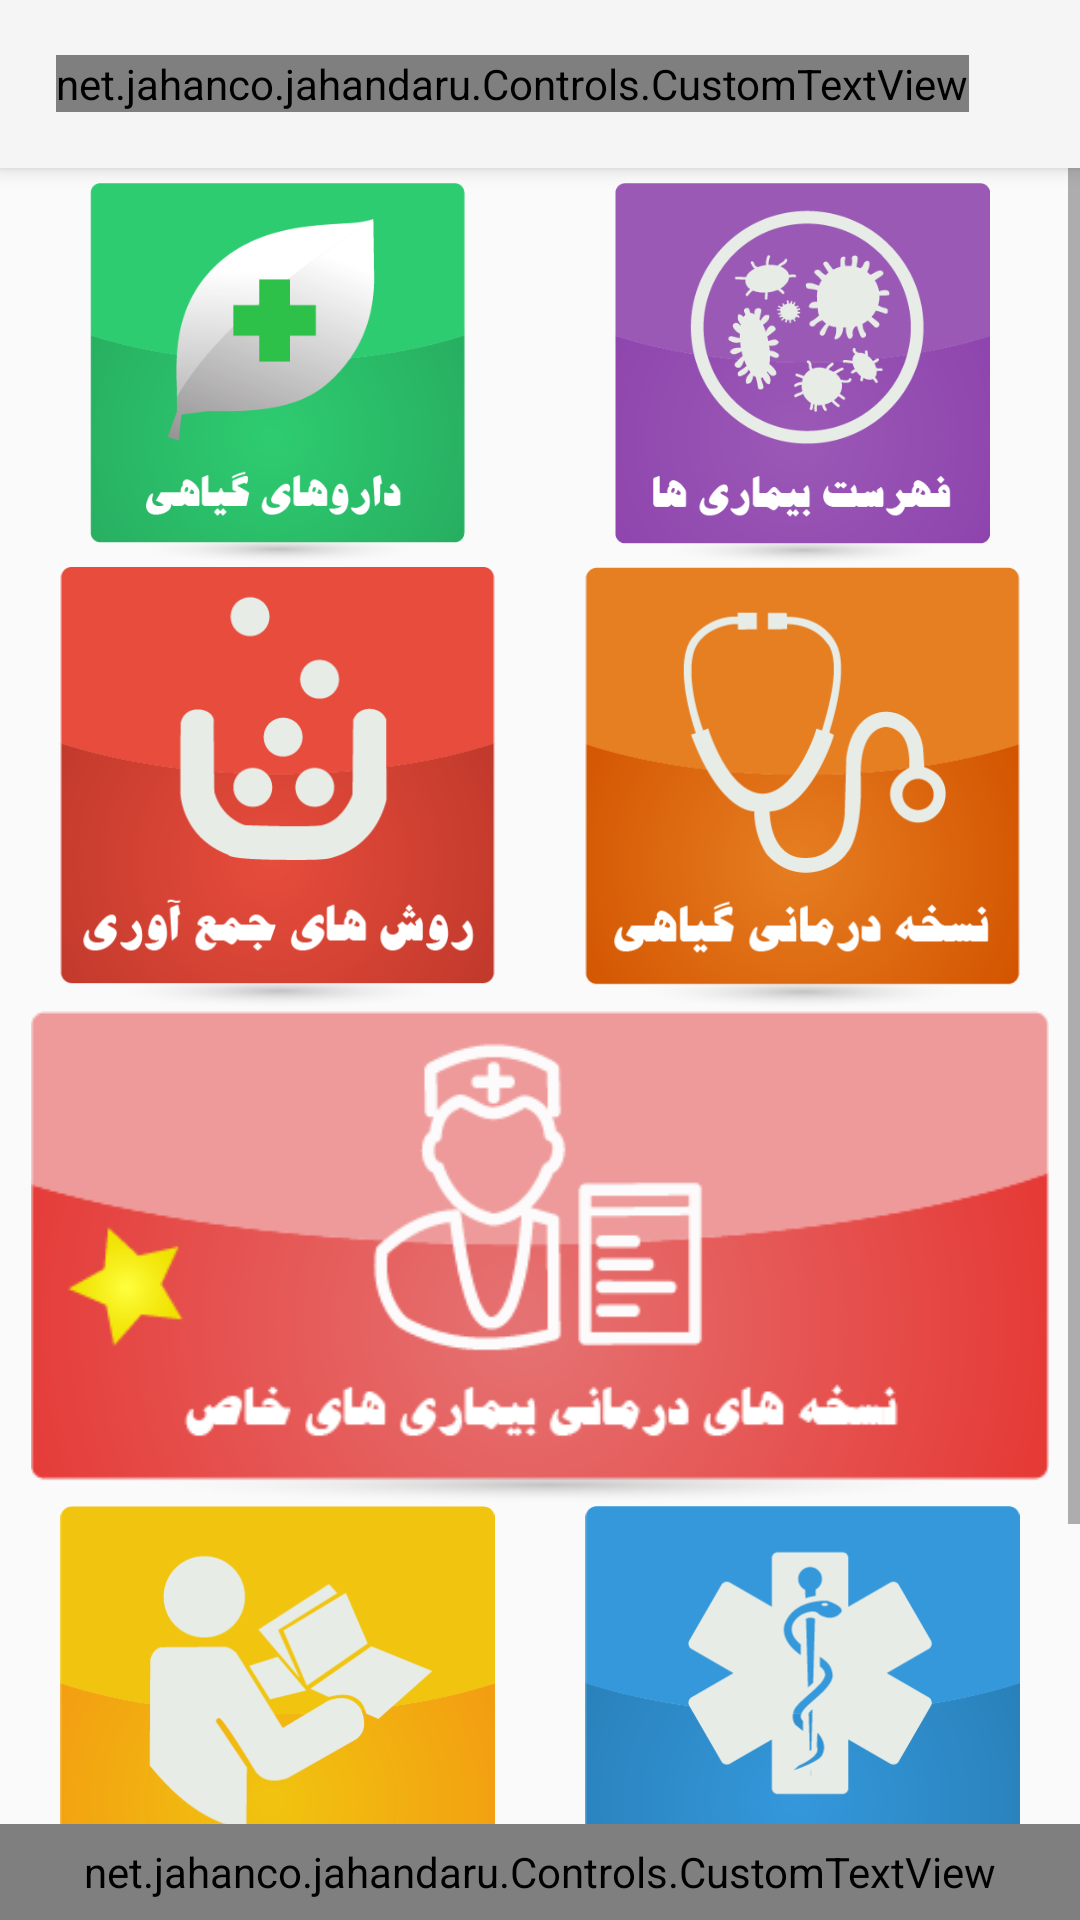

Layout XML and referenced resources for this Android screen:
<!-- AndroidManifest.xml: application theme AppTheme -->
<!-- res/layout/activity_main.xml -->
<?xml version="1.0" encoding="utf-8"?>
<RelativeLayout xmlns:android="http://schemas.android.com/apk/res/android"
    xmlns:app="http://schemas.android.com/apk/res-auto"
    xmlns:tools="http://schemas.android.com/tools"
    android:layout_width="match_parent"
    android:layout_height="match_parent">
<android.support.v4.widget.DrawerLayout
    android:id="@+id/drawer_layout"
    android:layout_width="match_parent"
    android:layout_height="match_parent"
    android:fitsSystemWindows="true"


    >

    <include
        layout="@layout/app_bar_main"
        android:layout_width="match_parent"
        android:layout_height="match_parent" />

    <android.support.design.widget.NavigationView
        android:id="@+id/nav_view"
        android:layout_width="wrap_content"
        android:layout_height="match_parent"
        android:layout_gravity="start"
        android:fitsSystemWindows="true"

        />


</android.support.v4.widget.DrawerLayout>
    <RelativeLayout
        android:layout_width="match_parent"
        android:layout_height="match_parent"
        android:id="@+id/wait_layout"
        android:visibility="gone"
        android:background="#88555555">
        <ProgressBar
            android:layout_width="match_parent"
            android:layout_height="64dp"
            android:layout_above="@+id/customTextView5"
            android:layout_alignParentStart="true"
             />
        <net.jahanco.jahandaru.Controls.CustomTextView
            android:layout_width="match_parent"
            android:layout_height="wrap_content"
            android:text="برنامه در حال بروزرسانی اطاعات میباشد لطفا صبور باشید"
            android:layout_centerVertical="true"
            android:layout_alignParentStart="true"
            android:gravity="center"
            app:fontName="yekan"
            android:id="@+id/customTextView5" />
    </RelativeLayout>

</RelativeLayout>
<!-- res/layout/app_bar_main.xml (included above) -->
<?xml version="1.0" encoding="utf-8"?>
<android.support.design.widget.CoordinatorLayout xmlns:android="http://schemas.android.com/apk/res/android"
    xmlns:app="http://schemas.android.com/apk/res-auto"
    xmlns:tools="http://schemas.android.com/tools"
    android:layout_width="match_parent"
    android:layout_height="match_parent"
    tools:context="net.jahanco.jahandaru.Activities.MainActivity">

    <include layout="@layout/content_main" />

    <android.support.design.widget.AppBarLayout
        android:layout_width="match_parent"
        android:layout_height="wrap_content"
        android:theme="@style/AppTheme.AppBarOverlay">

        <android.support.v7.widget.Toolbar
            android:id="@+id/toolbar"
            android:layout_width="match_parent"
            android:layout_height="?attr/actionBarSize"
            android:background="?attr/colorPrimary"

            app:popupTheme="@style/AppTheme.PopupOverlay">

            <LinearLayout
                android:layout_width="match_parent"
                android:layout_height="wrap_content"
                android:orientation="horizontal">

                <View
                    android:layout_width="0dp"
                    android:layout_height="wrap_content"
                    android:layout_weight="1" />

                <net.jahanco.jahandaru.Controls.CustomTextView
                    android:layout_width="wrap_content"
                    android:layout_height="wrap_content"
                    android:layout_gravity="center"
                    android:text="راز گیاهان دارویی (جهان دارو)"
                    android:textColor="#666"
                    android:textSize="25sp"
                    app:fontName="ojan" />
                <View
                    android:layout_width="0dp"
                    android:layout_height="wrap_content"
                    android:layout_weight="1" />
                <View
                    android:layout_width="34dp"
                    android:layout_height="wrap_content"
                     />
            </LinearLayout>

        </android.support.v7.widget.Toolbar>

    </android.support.design.widget.AppBarLayout>


</android.support.design.widget.CoordinatorLayout>
<!-- res/layout/content_main.xml (included above) -->
<?xml version="1.0" encoding="utf-8"?>
<RelativeLayout xmlns:android="http://schemas.android.com/apk/res/android"
    xmlns:app="http://schemas.android.com/apk/res-auto"
    xmlns:tools="http://schemas.android.com/tools"
    android:layout_width="match_parent"
    android:layout_height="match_parent"

    app:layout_behavior="@string/appbar_scrolling_view_behavior"
    tools:context="net.jahanco.jahandaru.Activities.MainActivity"
    tools:showIn="@layout/app_bar_main"
    >
    <ScrollView
        android:layout_width="match_parent"
        android:layout_height="wrap_content"
        android:layout_alignParentTop="true"
        android:layout_alignParentStart="true">
        <include layout="@layout/main_items_adapter"/>
    </ScrollView>
    <LinearLayout
        android:orientation="horizontal"
        android:layout_width="match_parent"
        android:layout_height="32dp"
        android:background="#FFEA00"
        android:id="@+id/upgrade_premium"

        android:layout_alignParentBottom="true">
        <net.jahanco.jahandaru.Controls.CustomTextView
            android:layout_width="match_parent"
            android:layout_height="match_parent"
            android:gravity="center"
            android:text="ارتقا به نسخه کامل"
            app:fontName="yekan"
            android:textSize="20sp"/>
    </LinearLayout>
</RelativeLayout>
<!-- res/layout/main_items_adapter.xml (included above) -->
<?xml version="1.0" encoding="utf-8"?>
<LinearLayout xmlns:android="http://schemas.android.com/apk/res/android"
    android:layout_width="match_parent"
    android:layout_height="wrap_content"
    android:orientation="vertical"
    android:layout_marginTop="5dp"
    android:layout_marginRight="5dp"
    android:layout_marginLeft="5dp">
    <LinearLayout
        android:layout_width="match_parent"
        android:orientation="horizontal"
        android:layout_height="wrap_content">
        <android.support.v7.widget.AppCompatImageView
            android:layout_width="0dp"
            android:layout_height="wrap_content"
            android:adjustViewBounds="true"

            android:layout_marginLeft="25dp"
            android:layout_marginRight="25dp"
            android:layout_weight=".5"
            android:src="@drawable/i1"
            android:id="@+id/item_image1" />
        <android.support.v7.widget.AppCompatImageView
            android:layout_width="0dp"
            android:layout_weight=".5"

            android:layout_marginLeft="25dp"
            android:layout_marginRight="25dp"
            android:layout_height="wrap_content"
            android:adjustViewBounds="true"
            android:src="@drawable/i2"
            android:id="@+id/item_image2" />
    </LinearLayout>
    <LinearLayout
        android:layout_width="match_parent"
        android:orientation="horizontal"
        android:layout_height="wrap_content">
        <android.support.v7.widget.AppCompatImageView
            android:layout_width="0dp"
            android:layout_height="wrap_content"
            android:adjustViewBounds="true"
            android:layout_weight=".5"

            android:layout_marginLeft="15dp"
            android:layout_marginRight="15dp"

            android:src="@drawable/i3"
            android:id="@+id/item_image3" />

        <android.support.v7.widget.AppCompatImageView
            android:id="@+id/item_image4"
            android:layout_width="0dp"
            android:layout_height="wrap_content"


            android:layout_marginLeft="15dp"
            android:layout_marginRight="15dp"
            android:layout_weight=".5"
            android:adjustViewBounds="true"
            android:src="@drawable/i4" />
    </LinearLayout>
    <LinearLayout
        android:layout_width="match_parent"
        android:orientation="horizontal"
        android:layout_height="wrap_content">
        <android.support.v7.widget.AppCompatImageView
            android:layout_width="0dp"
            android:layout_height="wrap_content"
            android:adjustViewBounds="true"
            android:layout_weight=".5"

            android:layout_marginLeft="5dp"
            android:layout_marginRight="5dp"

            android:src="@drawable/i9"
            android:id="@+id/item_image9" />


    </LinearLayout>
    <LinearLayout
        android:layout_width="match_parent"
        android:orientation="horizontal"
        android:layout_height="wrap_content">
        <android.support.v7.widget.AppCompatImageView
            android:layout_width="0dp"
            android:layout_height="wrap_content"
            android:adjustViewBounds="true"

            android:layout_marginLeft="15dp"
            android:layout_marginRight="15dp"

            android:layout_weight=".5"
            android:src="@drawable/i5"
            android:id="@+id/item_image5" />

        <android.support.v7.widget.AppCompatImageView
            android:id="@+id/item_image6"
            android:layout_width="0dp"
            android:layout_height="wrap_content"
            android:layout_weight=".5"

            android:layout_marginLeft="15dp"
            android:layout_marginRight="15dp"

            android:adjustViewBounds="true"
            android:src="@drawable/i6" />
    </LinearLayout>
    <LinearLayout
        android:layout_width="match_parent"
        android:orientation="horizontal"
        android:layout_height="wrap_content">
        <android.support.v7.widget.AppCompatImageView
            android:layout_width="0dp"
            android:layout_height="wrap_content"
            android:adjustViewBounds="true"

            android:layout_marginLeft="25dp"
            android:layout_marginRight="25dp"
            android:layout_weight=".5"
            android:src="@drawable/i7"
            android:id="@+id/item_image7" />
        <android.support.v7.widget.AppCompatImageView
            android:layout_width="0dp"
            android:layout_weight=".5"

            android:layout_marginLeft="25dp"
            android:layout_marginRight="25dp"
            android:layout_height="wrap_content"
            android:adjustViewBounds="true"
            android:src="@drawable/i8"
            android:id="@+id/item_image8" />
    </LinearLayout>
    <LinearLayout
        android:layout_width="match_parent"
        android:orientation="horizontal"
        android:layout_height="32dp">
    </LinearLayout>



</LinearLayout>
<!-- resources referenced by this layout -->
<resources>
  <!-- drawable i1: png bitmap (drawable, 25992 bytes) -->
  <!-- drawable i2: png bitmap (drawable, 34380 bytes) -->
  <!-- drawable i3: png bitmap (drawable, 27528 bytes) -->
  <!-- drawable i4: png bitmap (drawable, 31942 bytes) -->
  <!-- drawable i5: png bitmap (drawable, 24107 bytes) -->
  <!-- drawable i6: png bitmap (drawable, 25251 bytes) -->
  <!-- drawable i7: png bitmap (drawable, 25877 bytes) -->
  <!-- drawable i8: png bitmap (drawable, 12415 bytes) -->
  <!-- drawable i9: png bitmap (drawable, 21670 bytes) -->
  <style name="AppTheme.AppBarOverlay" parent="ThemeOverlay.AppCompat.Dark" />
  <style name="AppTheme.PopupOverlay" parent="ThemeOverlay.AppCompat.Light" />
  <style name="AppTheme" parent="Theme.AppCompat.Light.NoActionBar">
          
          
          <item name="colorPrimaryDark">@color/colorPrimaryDark</item>
          
          <item name="drawerArrowStyle">@style/DrawerArrowStyle</item>
          <item name="android:popupMenuStyle">@android:style/Widget.Holo.Light.PopupMenu</item>
          <item name="android:dropDownListViewStyle">@android:style/Widget.Holo.Light.ListView.DropDown</item>
          <item name="android:itemTextAppearance">@style/myCustomMenuTextApearance</item>
          <item name="actionOverflowButtonStyle">@style/OverFlow</item>
      </style>
  <color name="colorPrimaryDark">#ff999999</color>
  <style name="DrawerArrowStyle" parent="Widget.AppCompat.DrawerArrowToggle">
          <item name="color">#666</item>
      </style>
  <style name="myCustomMenuTextApearance" parent="@android:style/TextAppearance.Widget.IconMenu.Item">
          <item name="android:textColor">@android:color/black</item>
      </style>
  <style name="OverFlow" parent="@style/Widget.AppCompat.Light.ActionButton.Overflow">
          <item name="android:src">@drawable/ic_shopping_cart_black_24dp</item>
      </style>
</resources>
